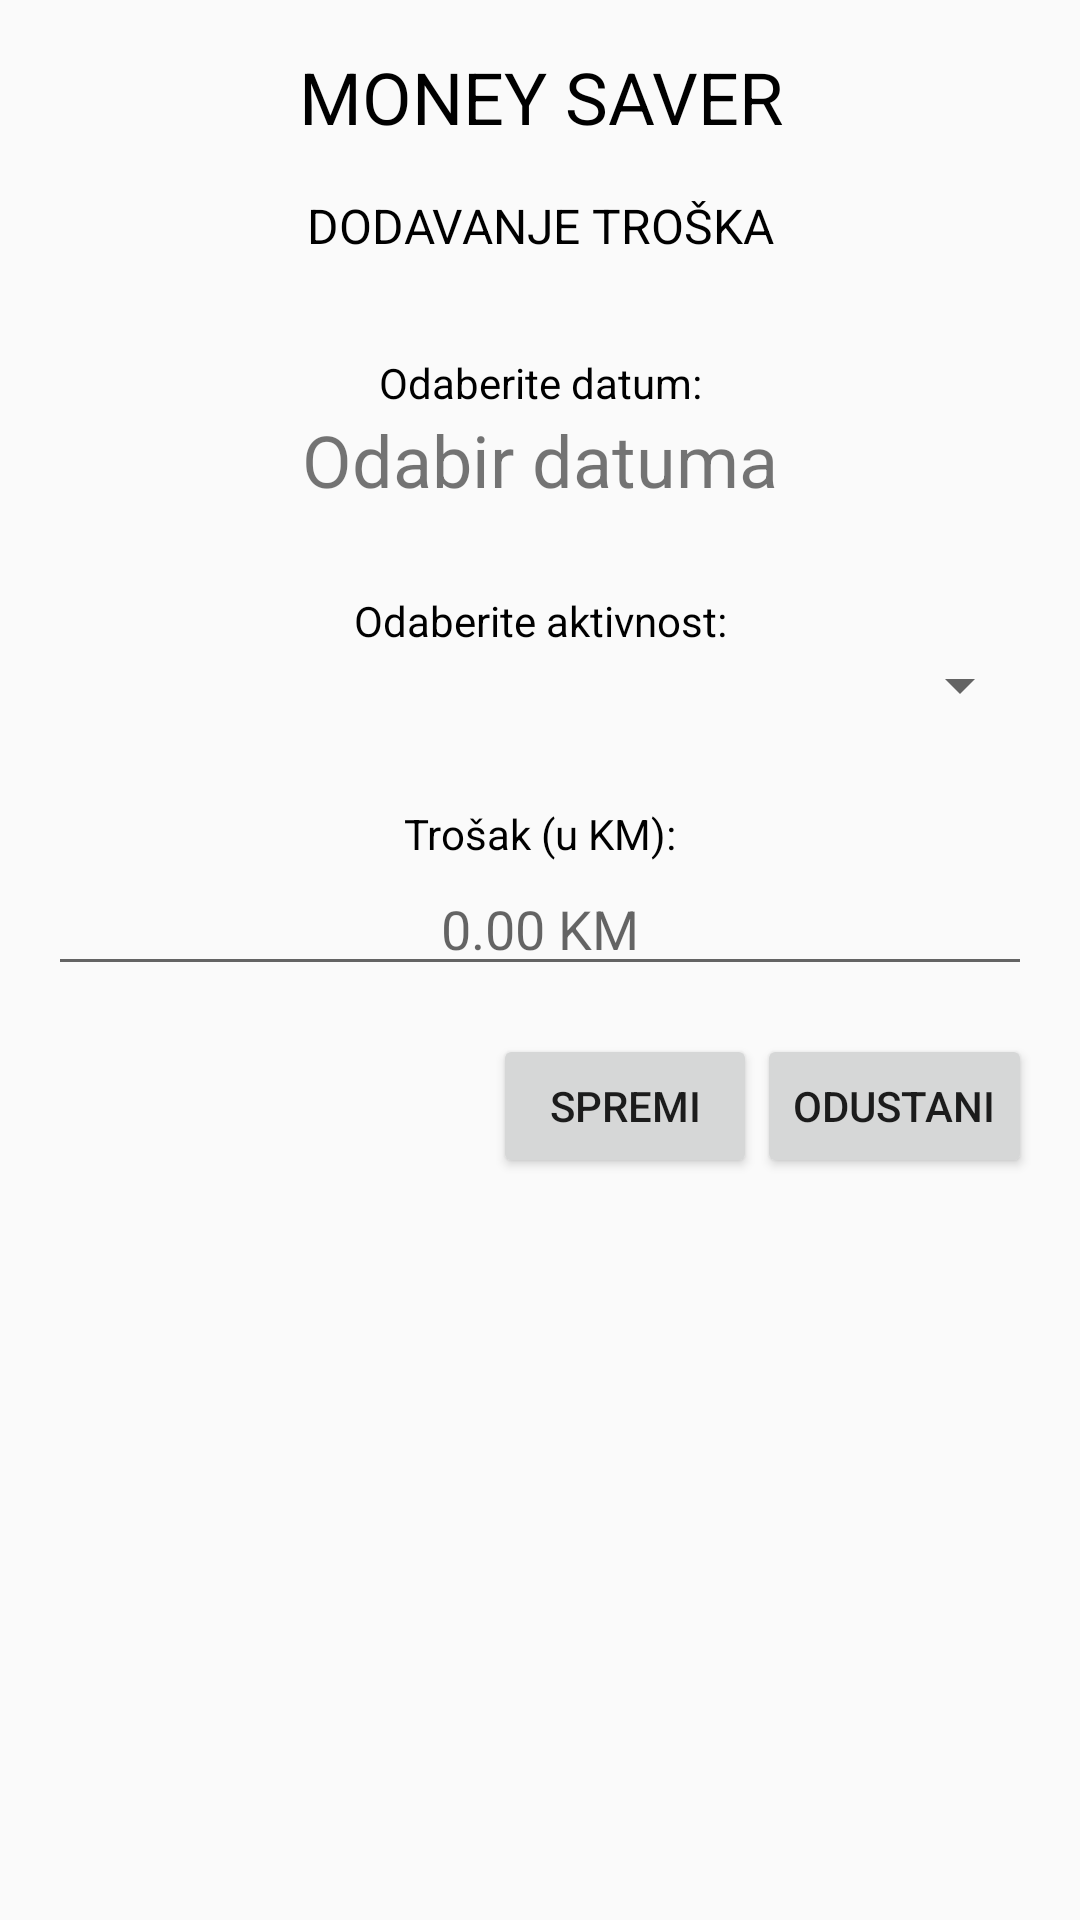

Produce the Android XML layout that renders to this screen, including the resource entries it uses.
<!-- AndroidManifest.xml: application theme AppTheme -->
<!-- res/layout/fragment_dodavanje_troskova.xml -->
<?xml version="1.0" encoding="utf-8"?>
<RelativeLayout xmlns:android="http://schemas.android.com/apk/res/android"
    xmlns:tools="http://schemas.android.com/tools"
    android:layout_width="match_parent"
    android:layout_height="match_parent"
    android:padding="16dp">

    <TextView
        android:layout_width="match_parent"
        android:layout_height="wrap_content"
        android:id="@+id/naslovTxt"
        android:text="MONEY SAVER"
        android:gravity="center"
        android:textColor="#000"
        android:textSize="24dp"/>

    <TextView
        android:layout_marginTop="16dp"
        android:layout_marginBottom="32dp"
        android:layout_width="match_parent"
        android:layout_height="wrap_content"
        android:layout_below="@id/naslovTxt"
        android:id="@+id/naslovTroskaTxt"
        android:text="DODAVANJE TROŠKA"
        android:gravity="center"
        android:textColor="#000"
        android:textSize="16dp"/>
    <TextView
        android:layout_width="match_parent"
        android:layout_height="wrap_content"
        android:layout_below="@id/naslovTroskaTxt"
        android:id="@+id/odabirDatumaTxt"
        android:text="Odaberite datum:"
        android:gravity="center"
        android:textColor="#000"
       />
    <TextView
        android:layout_width="match_parent"
        android:layout_height="wrap_content"
        android:id="@+id/datumPicker"
        android:layout_below="@id/odabirDatumaTxt"
        android:gravity="center"
        android:textSize="24dp"
        android:text="Odabir datuma"
        android:layout_marginBottom="16dp"
        ></TextView>

    <TextView
        android:layout_width="match_parent"
        android:layout_height="wrap_content"
        android:id="@+id/odabirAktivnostiTxt"
        android:text="Odaberite aktivnost:"
        android:layout_marginTop="12dp"
        android:textColor="#000"
        android:layout_below="@id/datumPicker"
        android:gravity="center"/>

    <Spinner
        android:layout_width="match_parent"
        android:layout_height="wrap_content"
        android:layout_below="@id/odabirAktivnostiTxt"
        android:id="@+id/odabirAktivnostiUnos"
        android:layout_marginBottom="16dp"
        android:layout_marginLeft="48dp"
        />

    <TextView
        android:layout_width="match_parent"
        android:layout_height="wrap_content"
        android:id="@+id/trosakTxt"
        android:text="Trošak (u KM):"
        android:layout_marginTop="12dp"
        android:textColor="#000"
        android:gravity="center"
        android:layout_below="@id/odabirAktivnostiUnos"/>

    <EditText
        android:layout_width="match_parent"
        android:layout_height="wrap_content"
        android:id="@+id/trosakUnos"
        android:inputType="numberDecimal"
        android:hint="0.00 KM"
        android:layout_marginBottom="16dp"
        android:layout_below="@id/trosakTxt"
        android:gravity="center"
         />

    <Button
        android:layout_width="wrap_content"
        android:layout_height="wrap_content"
        android:id="@+id/spremiTrosakBtn"
        android:layout_marginBottom="16dp"
        android:layout_below="@id/trosakUnos"
        android:text="SPREMI"
        android:layout_toLeftOf="@id/odustaniBtn"/>

    <Button
        android:layout_width="wrap_content"
        android:layout_height="wrap_content"
        android:id="@+id/odustaniBtn"
        android:layout_below="@id/trosakUnos"
        android:text="ODUSTANI"
        android:layout_alignParentRight="true"/>

</RelativeLayout>
<!-- resources referenced by this layout -->
<resources>
  <style name="AppTheme" parent="Theme.AppCompat.Light.DarkActionBar">
          
          <item name="colorPrimary">@color/colorPrimary</item>
          <item name="colorPrimaryDark">@color/colorPrimaryDark</item>
          <item name="colorAccent">@color/colorAccent</item>
      </style>
  <color name="colorPrimary">#008577</color>
  <color name="colorPrimaryDark">#00574B</color>
  <color name="colorAccent">#D81B60</color>
</resources>
